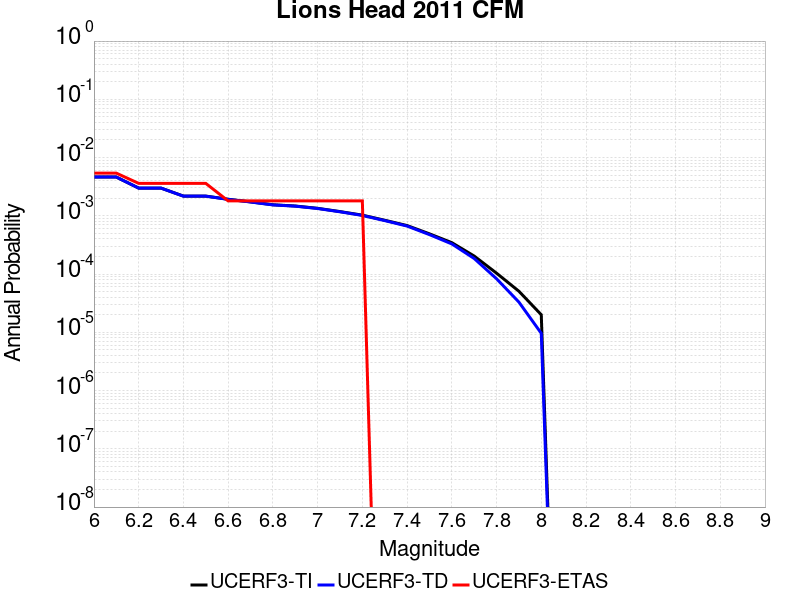

Values plotted in this chart, from the file beside it:
Magnitude, UCERF3-TI Prob, UCERF3-TD Prob, UCERF3-ETAS Prob
6.0, 0.004628, 0.004628, 0.005405
6.1, 0.004628, 0.004628, 0.005405
6.2, 0.002992, 0.002987, 0.003604
6.3, 0.002992, 0.002987, 0.003604
6.4, 0.002181, 0.002173, 0.003604
6.5, 0.002181, 0.002173, 0.003604
6.6, 0.001923, 0.001915, 0.001802
6.7, 0.001735, 0.001726, 0.001802
6.8, 0.001548, 0.001538, 0.001802
6.9, 0.001473, 0.001464, 0.001802
7.0, 0.001345, 0.001335, 0.001802
7.1, 0.001183, 0.001172, 0.001802
7.2, 0.001027, 0.001015, 0.001802
7.3, 8.397846E-4, 8.2714495E-4, 0.0
7.4, 6.8056514E-4, 6.667712E-4, 0.0
7.5, 4.909119E-4, 4.754368E-4, 0.0
7.6, 3.4620138E-4, 3.291914E-4, 0.0
7.7, 2.0400206E-4, 1.8504889E-4, 0.0
7.8, 1.036137E-4, 8.309474E-5, 0.0
7.9, 5.0704395E-5, 3.3014756E-5, 0.0
8.0, 2.0035179E-5, 9.611126E-6, 0.0
